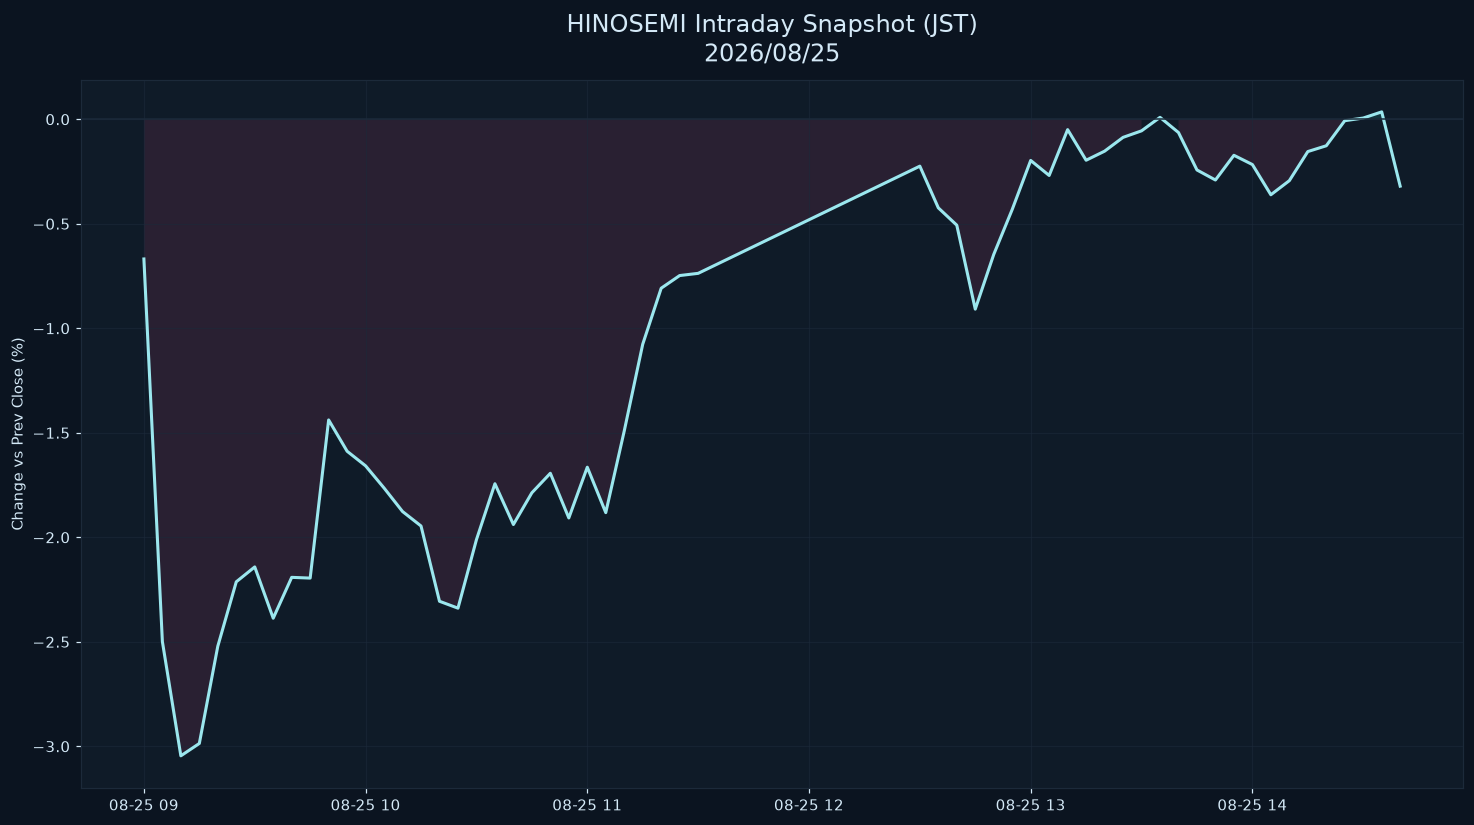

The data file committed next to this chart (first rows):
datetime_jst, pct
2026-08-25 09:00:00+09:00, -0.6683
2026-08-25 09:05:00+09:00, -2.499
2026-08-25 09:10:00+09:00, -3.045
2026-08-25 09:15:00+09:00, -2.986
2026-08-25 09:20:00+09:00, -2.521
2026-08-25 09:25:00+09:00, -2.213
2026-08-25 09:30:00+09:00, -2.142
2026-08-25 09:35:00+09:00, -2.387
2026-08-25 09:40:00+09:00, -2.192
2026-08-25 09:45:00+09:00, -2.195
2026-08-25 09:50:00+09:00, -1.439
2026-08-25 09:55:00+09:00, -1.588
2026-08-25 10:00:00+09:00, -1.658
2026-08-25 10:05:00+09:00, -1.764
2026-08-25 10:10:00+09:00, -1.877
2026-08-25 10:15:00+09:00, -1.946
2026-08-25 10:20:00+09:00, -2.306
2026-08-25 10:25:00+09:00, -2.339
2026-08-25 10:30:00+09:00, -2.011
2026-08-25 10:35:00+09:00, -1.744
2026-08-25 10:40:00+09:00, -1.939
2026-08-25 10:45:00+09:00, -1.787
2026-08-25 10:50:00+09:00, -1.694
2026-08-25 10:55:00+09:00, -1.907
2026-08-25 11:00:00+09:00, -1.665
2026-08-25 11:05:00+09:00, -1.882
2026-08-25 11:10:00+09:00, -1.491
2026-08-25 11:15:00+09:00, -1.076
2026-08-25 11:20:00+09:00, -0.8082
2026-08-25 11:25:00+09:00, -0.7477
2026-08-25 11:30:00+09:00, -0.7371
2026-08-25 12:30:00+09:00, -0.2243
2026-08-25 12:35:00+09:00, -0.4237
2026-08-25 12:40:00+09:00, -0.5067
2026-08-25 12:45:00+09:00, -0.9083
2026-08-25 12:50:00+09:00, -0.6467
2026-08-25 12:55:00+09:00, -0.4314
2026-08-25 13:00:00+09:00, -0.1969
2026-08-25 13:05:00+09:00, -0.2688
2026-08-25 13:10:00+09:00, -0.04946
2026-08-25 13:15:00+09:00, -0.196
2026-08-25 13:20:00+09:00, -0.1526
2026-08-25 13:25:00+09:00, -0.08656
2026-08-25 13:30:00+09:00, -0.05529
2026-08-25 13:35:00+09:00, 0.009261
2026-08-25 13:40:00+09:00, -0.06336
2026-08-25 13:45:00+09:00, -0.2425
2026-08-25 13:50:00+09:00, -0.2905
2026-08-25 13:55:00+09:00, -0.1723
2026-08-25 14:00:00+09:00, -0.2166
2026-08-25 14:05:00+09:00, -0.3611
2026-08-25 14:10:00+09:00, -0.2937
2026-08-25 14:15:00+09:00, -0.1544
2026-08-25 14:20:00+09:00, -0.1267
2026-08-25 14:25:00+09:00, -0.006798
2026-08-25 14:30:00+09:00, 0.005971
2026-08-25 14:35:00+09:00, 0.03537
2026-08-25 14:40:00+09:00, -0.32
